4-way image classification set "dataset" from GitHub (Raushan94kr/AI_Disaster_Response_Assistant); label vocabulary: destroyed, major damage, minor damage, no damage.

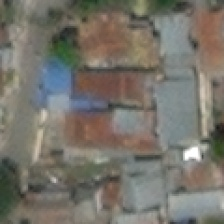
Label: no damage

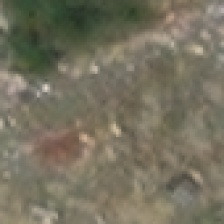
Label: destroyed

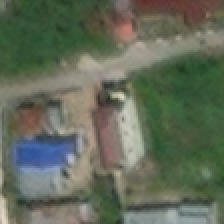
Label: no damage

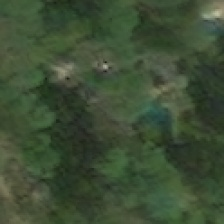
Label: major damage

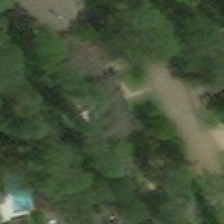
Label: minor damage

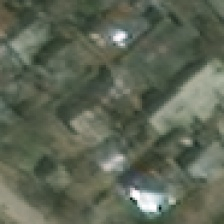
Label: minor damage
